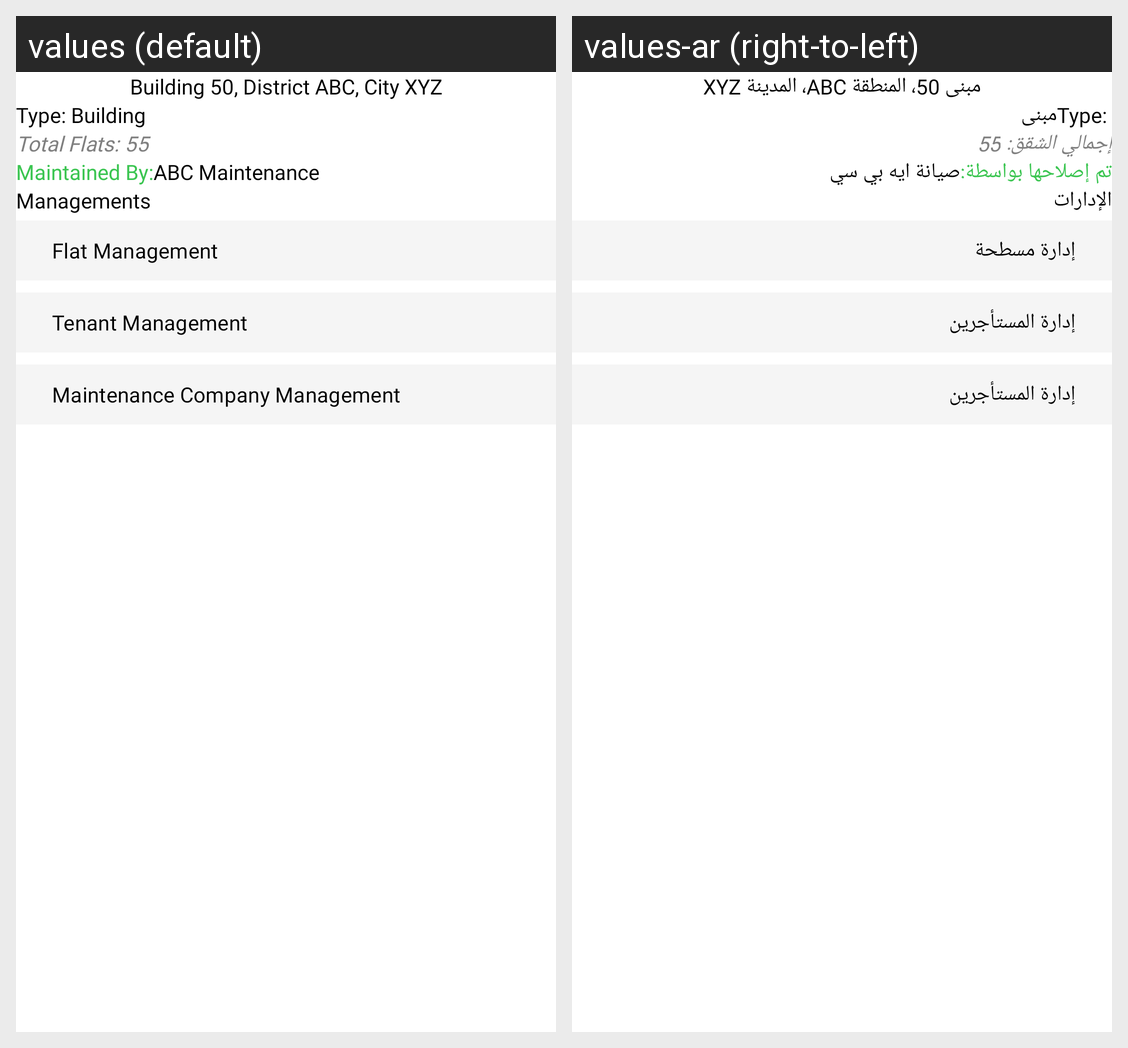

The same Android screen rendered under two of its app's locales, left to right. List the strings drawn on it with the default value and each locale's translation.
Android screen res/layout/fragment_property_detail.xml rendered under 2 locales, left to right: values (default), values-ar (right-to-left). Device: Nexus 5 (rendered at 1080×1920; each locale shown at half size, 540×960, under a caption strip naming it); theme Theme.Tenant.
Strings drawn on this screen, with the default value and each locale's value (text and hints the layout hard-codes, and strings that could not be matched under every locale, appear in the picture but are not listed):

str_building_50_district_abc_city_xyz
  values: Building 50, District ABC, City XYZ
  values-ar: مبنى 50، المنطقة ABC، المدينة XYZ

str_building
  values: Building
  values-ar: مبنى

str_total_flats
  values: Total Flats: 
  values-ar: إجمالي الشقق: 

str_maintained_by
  values: Maintained By:
  values-ar: تم إصلاحها بواسطة:

str_abc_maintenance
  values: ABC Maintenance
  values-ar: صيانة ايه بي سي

str_managements
  values: Managements
  values-ar: الإدارات

str_flat_management
  values: Flat Management
  values-ar: إدارة مسطحة

str_tenant_management
  values: Tenant Management
  values-ar: إدارة المستأجرين

str_maintenance_company_management
  values: Maintenance Company Management
  values-ar: إدارة المستأجرين
